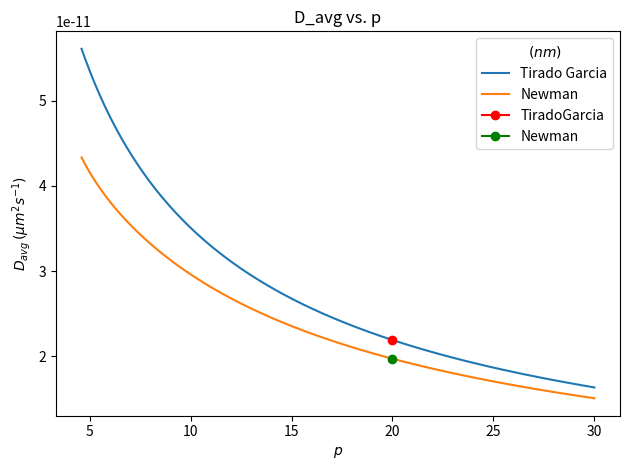

Write the Python code that produced this figure. (Note: this script raises an exception after producing the figure.)
import math 
import numpy as np 
import matplotlib.pyplot as plt

kB = 1.38E-23
T = 310
eta = 0.6913E-3
d =2.5e-9

p_exper = np.linspace(4.6,30,300)
#this range comes from the paper 

def TiradoGarcia(p):
    v_avg = 0.312 + (0.565/p) + (0.100/(p**2))
    l = p*2*(d)
    D_avg = ((np.log(p) + v_avg)*kB*T)/(3*math.pi*eta*l)
    return D_avg

def Newman(p):
    v_perp = 0.866 -(0.15/(np.log(2*p))) - (8.1/(np.log(2*p)**2)) + (18/(np.log(2*p)**3)) - (9/(np.log(2*p)**4))
    v_para = -0.114 - (0.15/(np.log(2*p))) -(13.5/(np.log(2*p)**2)) + (37/(np.log(2*p)**3)) - (22/(np.log(2*p)**4))
    v_avg = (v_para + v_perp)/2
    l = p*2*(d)
    D_avg = ((np.log(p) + v_avg)*kB*T)/(3*math.pi*eta*l)
    return D_avg

D1 = TiradoGarcia(p_exper) 
D2 = Newman(p_exper) 

point1 = TiradoGarcia(20)
point2 = Newman(20) 

plt.figure(tight_layout=True)
plt.plot(p_exper, D1, label = "Tirado Garcia")
plt.plot(p_exper, D2, label = "Newman")
plt.plot(20,point1,'-ro', label = "TiradoGarcia")
plt.plot(20,point2, '-go', label = "Newman")
plt.xlabel(r'$p$')
plt.ylabel(r'$D_{avg}\,(\mu m^{2} s^{-1})$')
plt.legend(title=r'$\,(nm)$')
plt.title("D_avg vs. p")
plt.savefig("plots/plot_Davg.pdf", format="pdf", bbox_inches="tight")




